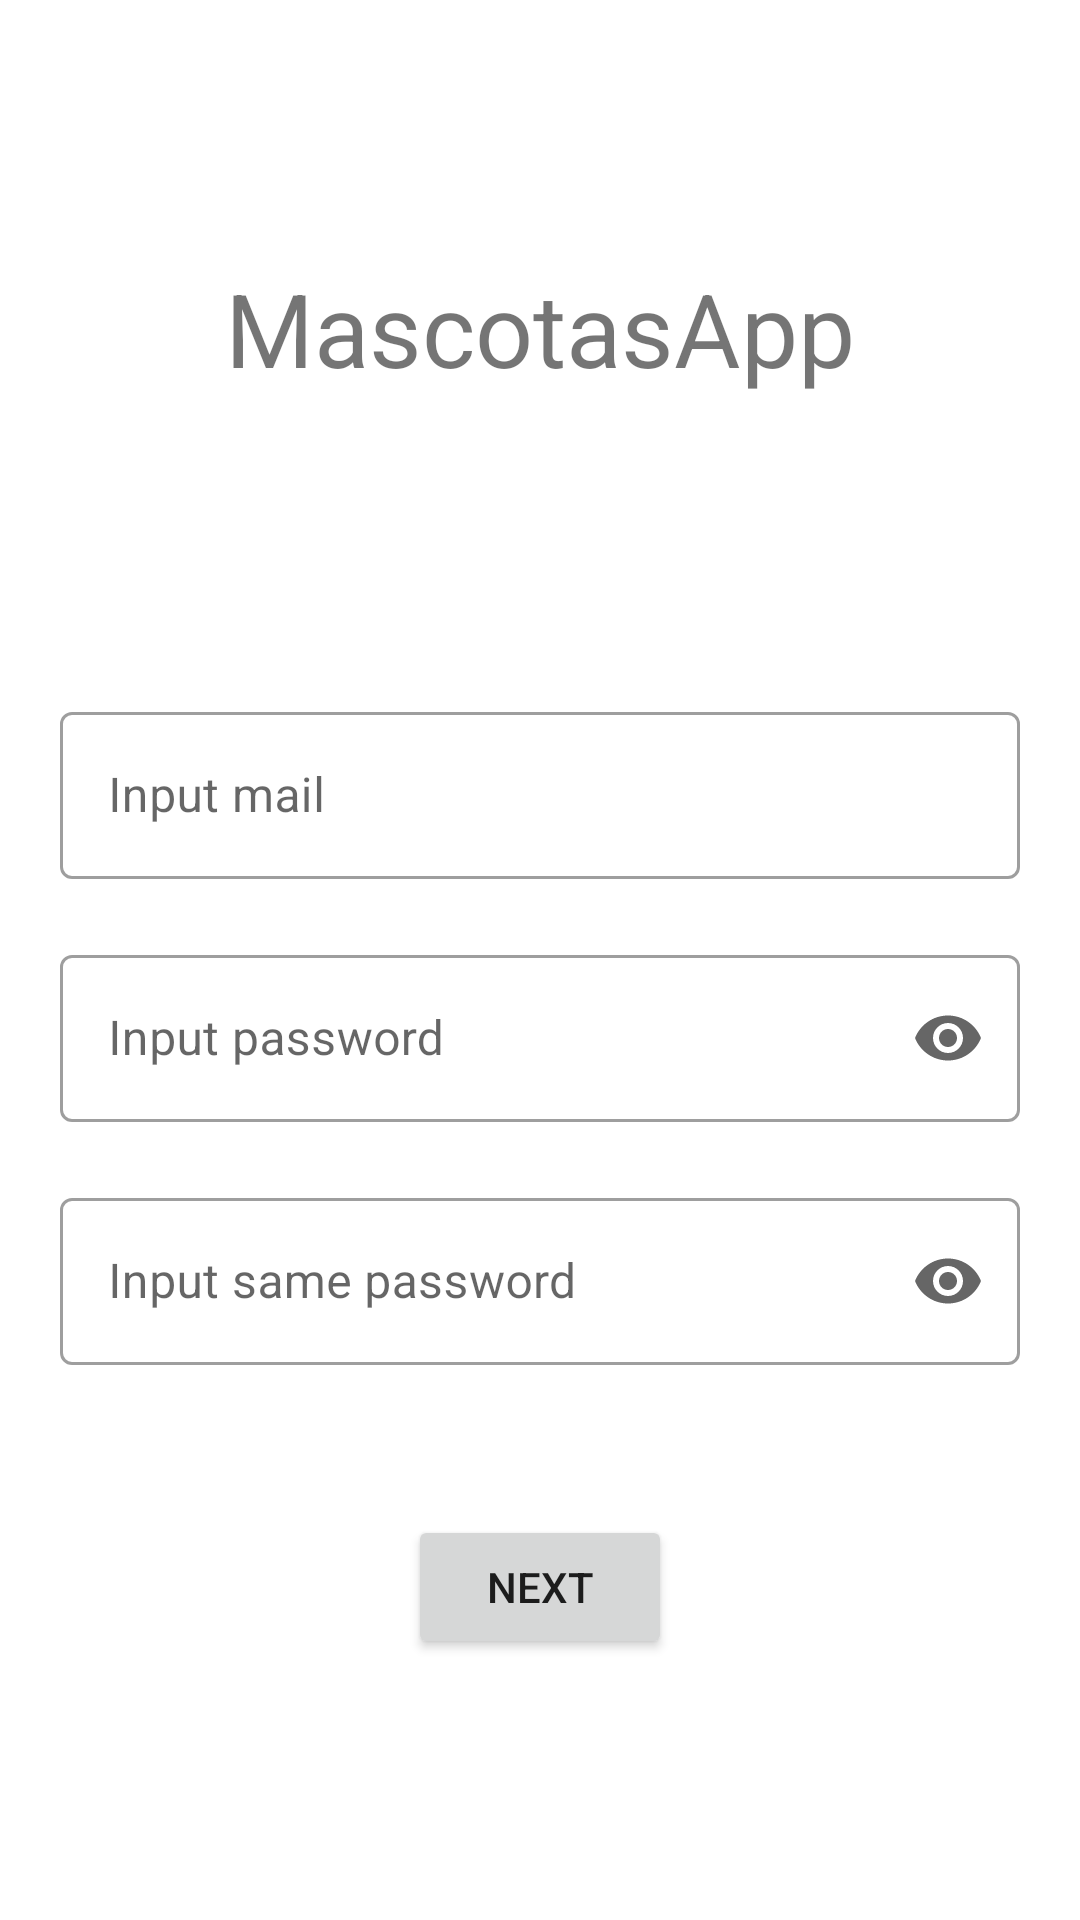

Layout XML and referenced resources for this Android screen:
<!-- AndroidManifest.xml: application theme Theme.MascotasApp -->
<!-- res/layout/fragment_register_auth.xml -->
<?xml version="1.0" encoding="utf-8"?>
<FrameLayout xmlns:android="http://schemas.android.com/apk/res/android"
    xmlns:tools="http://schemas.android.com/tools"
    android:layout_width="match_parent"
    android:layout_height="match_parent"
    xmlns:app="http://schemas.android.com/apk/res-auto"
    tools:context=".signup.fragments.RegisterAuthFragment">

    <LinearLayout
        android:id="@+id/loginForm"
        android:layout_width="match_parent"
        android:layout_height="match_parent"
        android:gravity="center"
        android:orientation="vertical"
        android:padding="20dp">

        <TextView
            android:id="@+id/registerTitle"
            android:layout_width="match_parent"
            android:layout_height="wrap_content"
            android:text="MascotasApp"
            android:textAlignment="center"
            android:textSize="34sp"
            />

        <Space
            android:layout_width="match_parent"
            android:layout_height="100dp" />

        
        <com.google.android.material.textfield.TextInputLayout
            android:id="@+id/textInputLayoutEmail"
            android:layout_width="match_parent"
            android:layout_height="wrap_content"
            android:layout_marginBottom="20dp"
            style="@style/Widget.MaterialComponents.TextInputLayout.OutlinedBox">
            <com.google.android.material.textfield.TextInputEditText
                android:layout_width="match_parent"
                android:layout_height="wrap_content"
                android:id="@+id/emailForm"
                android:inputType="textEmailAddress"
                android:hint="@string/input_mail"/>
        </com.google.android.material.textfield.TextInputLayout>

        
        <com.google.android.material.textfield.TextInputLayout
            android:id="@+id/textInputLayoutPassword"
            android:layout_width="match_parent"
            android:layout_height="wrap_content"
            android:layout_marginBottom="20dp"
            style="@style/Widget.MaterialComponents.TextInputLayout.OutlinedBox"
            app:endIconMode="password_toggle">
            <EditText
                android:id="@+id/passwordForm"
                android:layout_width="match_parent"
                android:layout_height="wrap_content"
                android:ems="10"
                android:inputType="textPassword"
                android:hint="@string/input_password"
                />
        </com.google.android.material.textfield.TextInputLayout>

        
        <com.google.android.material.textfield.TextInputLayout
            android:id="@+id/textInputLayoutPassword2"
            android:layout_width="match_parent"
            android:layout_height="wrap_content"
            android:layout_marginBottom="50dp"
            style="@style/Widget.MaterialComponents.TextInputLayout.OutlinedBox"
            app:endIconMode="password_toggle">
            <EditText
                android:id="@+id/passwordForm2"
                android:layout_width="match_parent"
                android:layout_height="wrap_content"
                android:ems="10"
                android:inputType="textPassword"
                android:hint="@string/input_same_password"
                />
        </com.google.android.material.textfield.TextInputLayout>

        <Button
            android:id="@+id/signUpButton"
            android:layout_width="wrap_content"
            android:layout_height="wrap_content"
            android:text="@string/next"
            android:textAlignment="gravity" />

    </LinearLayout>



</FrameLayout>
<!-- resources referenced by this layout -->
<resources>
  <string name="input_mail">Input mail</string>
  <string name="input_password">Input password</string>
  <string name="input_same_password">Input same password</string>
  <string name="next">Next</string>
  <style name="Theme.MascotasApp" parent="Theme.MaterialComponents.Light.NoActionBar" />
</resources>
